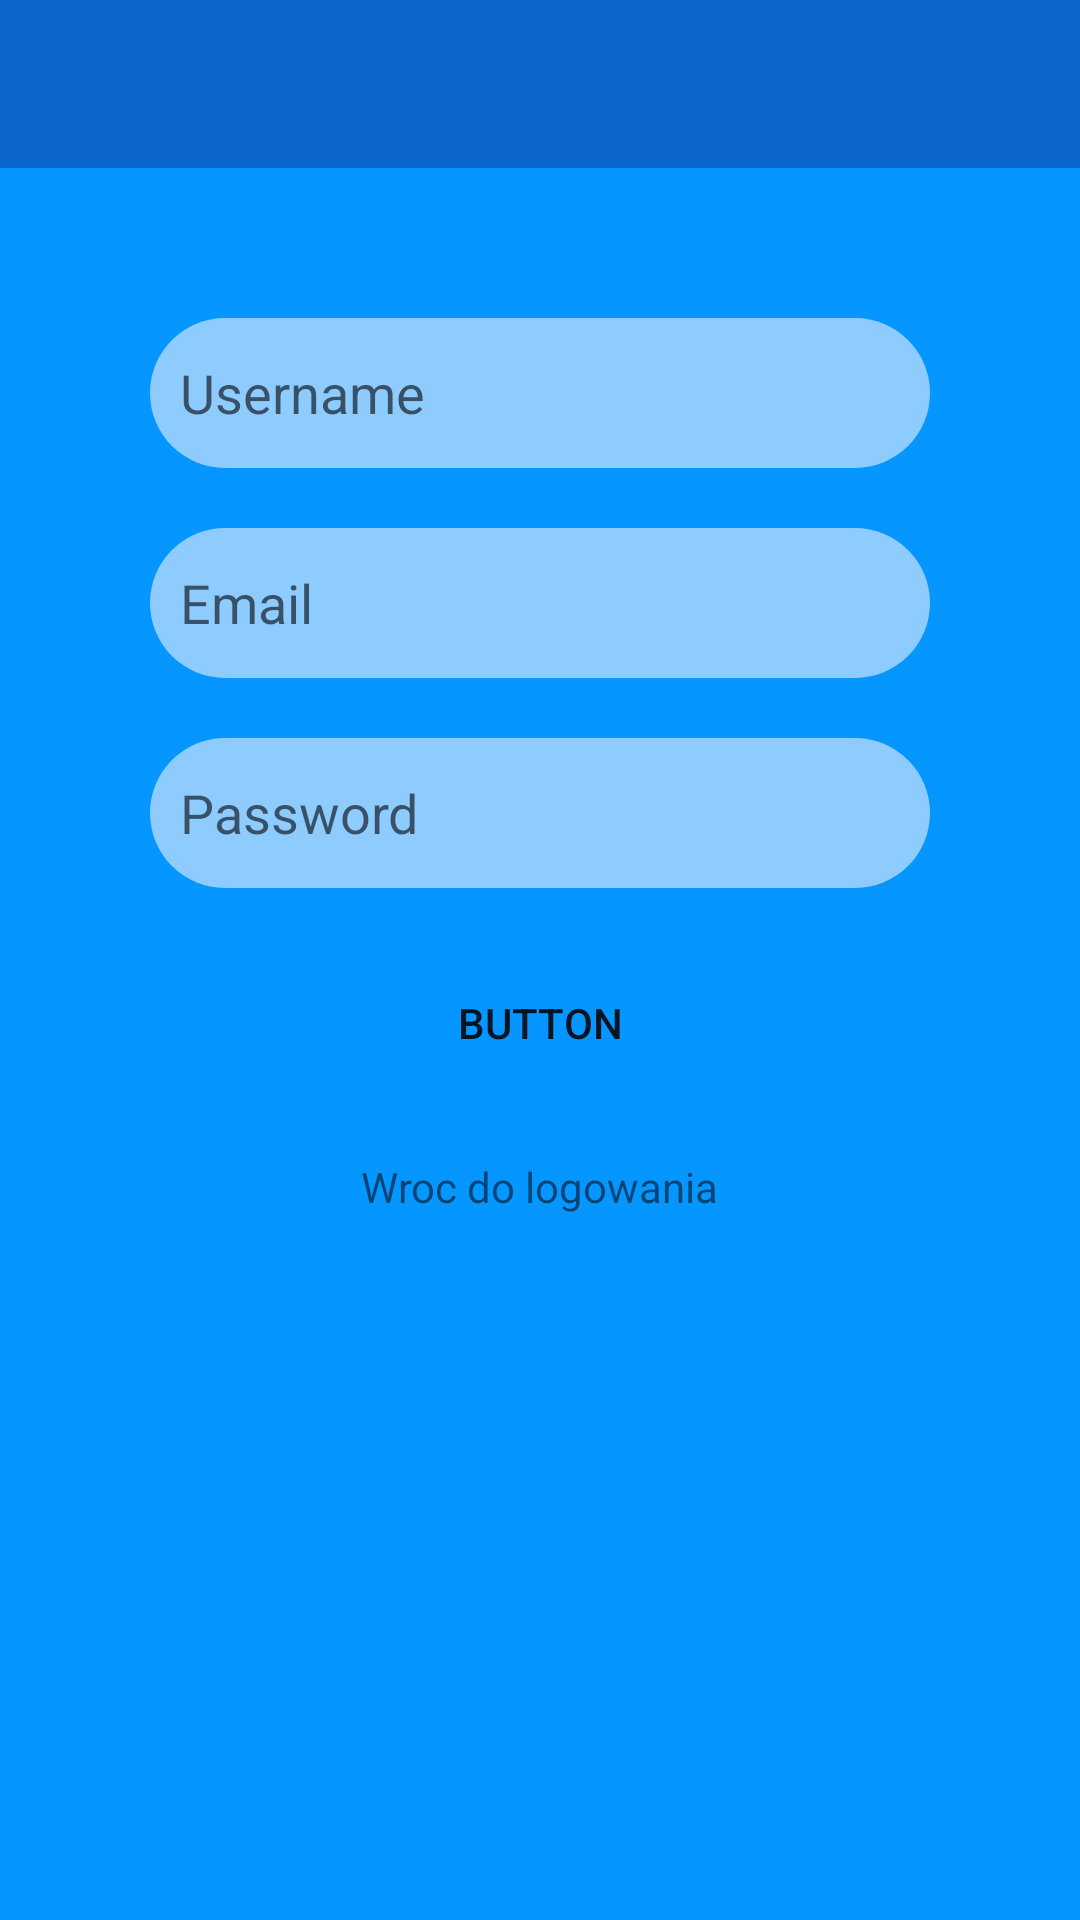

Write the Android layout XML for this screen, with the resource values it uses.
<!-- AndroidManifest.xml: application theme Theme.AppCompat.Light.NoActionBar -->
<!-- res/layout/register_activity.xml -->
<?xml version="1.0" encoding="utf-8"?>
<android.support.constraint.ConstraintLayout xmlns:android="http://schemas.android.com/apk/res/android"
    xmlns:app="http://schemas.android.com/apk/res-auto"
    xmlns:tools="http://schemas.android.com/tools"
    android:layout_width="match_parent"
    android:layout_height="match_parent"
    android:background="@color/colorPrimary"
    tools:context=".LoginActivity">

    <include
        layout="@layout/toolbar"
        android:id="@+id/toolbar">
    </include>

    <EditText
        android:id="@+id/UsernameRegister"
        android:layout_width="0dp"
        android:layout_height="50dp"
        android:layout_marginEnd="50dp"
        android:layout_marginLeft="50dp"
        android:layout_marginRight="50dp"
        android:layout_marginStart="50dp"
        android:layout_marginTop="50dp"
        android:background="@drawable/rounded_edittext"
        android:padding="10dp"
        android:ems="10"
        android:hint="Username"
        android:textColor="@color/TextColor"
        android:inputType="textPersonName"
        app:layout_constraintEnd_toEndOf="parent"
        app:layout_constraintHorizontal_bias="0.4"
        app:layout_constraintStart_toStartOf="parent"
        app:layout_constraintTop_toBottomOf="@+id/toolbar" />

    <Button
        android:id="@+id/ButtonRegister"
        android:layout_width="0dp"
        android:layout_height="50dp"
        android:layout_marginEnd="8dp"
        android:layout_marginLeft="8dp"
        android:layout_marginRight="8dp"
        android:layout_marginStart="8dp"
        android:layout_marginTop="20dp"
        android:text="Button"
        android:background="@drawable/rounded_button"
        app:layout_constraintEnd_toEndOf="@+id/PasswordRegister"
        app:layout_constraintStart_toStartOf="@+id/PasswordRegister"
        app:layout_constraintTop_toBottomOf="@+id/PasswordRegister" />

    <EditText
        android:id="@+id/EmailRegister"
        android:layout_width="0dp"
        android:layout_height="50dp"
        android:layout_marginTop="20dp"
        android:background="@drawable/rounded_edittext"
        android:padding="10dp"
        android:textColor="@color/TextColor"
        android:ems="10"
        android:hint="Email"
        android:inputType="textPersonName"
        app:layout_constraintEnd_toEndOf="@+id/UsernameRegister"
        app:layout_constraintHorizontal_bias="0.0"
        app:layout_constraintStart_toStartOf="@+id/UsernameRegister"
        app:layout_constraintTop_toBottomOf="@+id/UsernameRegister" />

    <EditText
        android:id="@+id/PasswordRegister"
        android:layout_width="0dp"
        android:layout_height="50dp"
        android:layout_marginTop="20dp"
        android:background="@drawable/rounded_edittext"
        android:padding="10dp"
        android:ems="10"
        android:hint="Password"
        android:textColor="@color/TextColor"
        android:inputType="textPassword"
        app:layout_constraintEnd_toEndOf="@+id/EmailRegister"
        app:layout_constraintHorizontal_bias="0.0"
        app:layout_constraintStart_toStartOf="@+id/EmailRegister"
        app:layout_constraintTop_toBottomOf="@+id/EmailRegister" />

    <TextView
        android:id="@+id/WrocDoLogowania"
        android:layout_width="wrap_content"
        android:layout_height="wrap_content"
        android:layout_marginEnd="8dp"
        android:layout_marginLeft="8dp"
        android:layout_marginRight="8dp"
        android:layout_marginStart="8dp"
        android:layout_marginTop="20dp"
        android:text="Wroc do logowania"
        app:layout_constraintEnd_toEndOf="@+id/ButtonRegister"
        app:layout_constraintStart_toStartOf="@+id/ButtonRegister"
        app:layout_constraintTop_toBottomOf="@+id/ButtonRegister" />

</android.support.constraint.ConstraintLayout>
<!-- res/layout/toolbar.xml (included above) -->
<?xml version="1.0" encoding="utf-8"?>
<android.support.v7.widget.Toolbar xmlns:android="http://schemas.android.com/apk/res/android"
    android:layout_width="match_parent"
    android:layout_height="wrap_content"
    xmlns:app="http://schemas.android.com/apk/res-auto"
    android:theme="@style/CustomToolbarStyle"
    >

</android.support.v7.widget.Toolbar>
<!-- resources referenced by this layout -->
<resources>
  <color name="TextColor">#000000</color>
  <color name="colorPrimary">#0597ff</color>
  <!-- drawable rounded_edittext (drawable) -->
  <?xml version="1.0" encoding="utf-8"?>
  <shape xmlns:android="http://schemas.android.com/apk/res/android">
  
      <solid android:color="#8ecbff"/>
      <corners android:radius="25dp"/>
  
  </shape>
  <style name="CustomToolbarStyle" parent="Theme.AppCompat.Light.NoActionBar">
          
          <item name="colorAccent">@color/colorAccent</item>
          <item name="android:background">@color/colorPrimaryDark</item>
          <item name="android:titleTextStyle">@style/CustomTextColor</item>
      </style>
  <color name="colorAccent">#FF4081</color>
  <color name="colorPrimaryDark">#0b66cb</color>
  <style name="CustomTextColor" parent="@android:style/TextAppearance.Holo.Widget.ActionBar.Title">
          <item name="android:textColor">@android:color/white</item>
      </style>
</resources>
